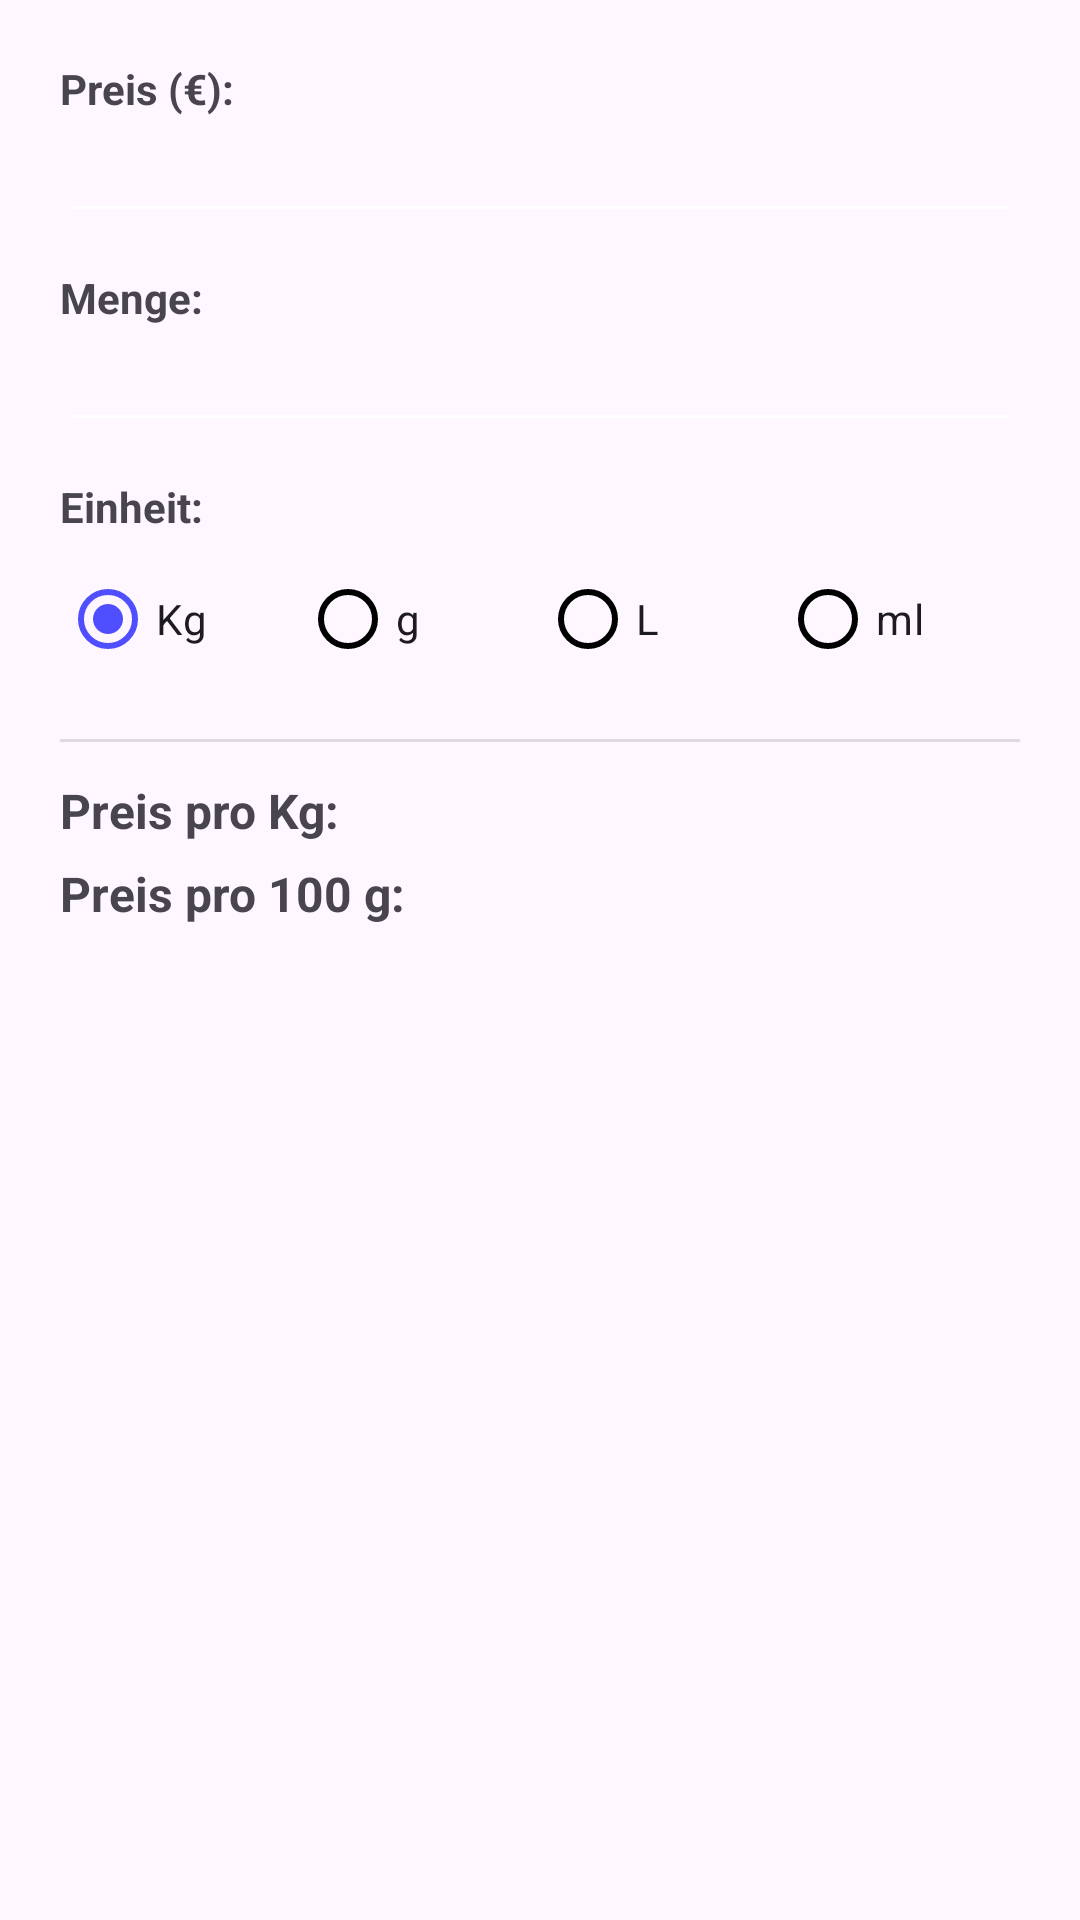

This screen was rendered from an Android layout file. Write that file and the resources it references.
<!-- AndroidManifest.xml: application theme Theme.VorratsuebersichtNeu -->
<!-- res/layout/dialog_unit_price_calculator.xml -->
<?xml version="1.0" encoding="utf-8"?>
<LinearLayout xmlns:android="http://schemas.android.com/apk/res/android"
    android:layout_width="match_parent"
    android:layout_height="wrap_content"
    android:orientation="vertical"
    android:padding="20dp">

    
    <TextView
        android:layout_width="wrap_content"
        android:layout_height="wrap_content"
        android:text="@string/UnitPriceCalculator_Price"
        android:textSize="14sp"
        android:textStyle="bold" />

    <EditText
        android:id="@+id/UnitPriceCalc_Price"
        android:layout_width="match_parent"
        android:layout_height="wrap_content"
        android:inputType="numberDecimal"
        android:textSize="16sp"
        android:layout_marginBottom="12dp" />

    
    <TextView
        android:layout_width="wrap_content"
        android:layout_height="wrap_content"
        android:text="@string/UnitPriceCalculator_Quantity"
        android:textSize="14sp"
        android:textStyle="bold" />

    <EditText
        android:id="@+id/UnitPriceCalc_Quantity"
        android:layout_width="match_parent"
        android:layout_height="wrap_content"
        android:inputType="numberDecimal"
        android:textSize="16sp"
        android:layout_marginBottom="12dp" />

    
    <TextView
        android:layout_width="wrap_content"
        android:layout_height="wrap_content"
        android:text="@string/UnitPriceCalculator_Unit"
        android:textSize="14sp"
        android:textStyle="bold"
        android:layout_marginBottom="4dp" />

    <RadioGroup
        android:id="@+id/UnitPriceCalc_UnitGroup"
        android:layout_width="match_parent"
        android:layout_height="wrap_content"
        android:orientation="horizontal"
        android:layout_marginBottom="16dp">

        <RadioButton
            android:id="@+id/UnitPriceCalc_RadioKg"
            android:layout_width="0dp"
            android:layout_height="wrap_content"
            android:layout_weight="1"
            android:text="Kg"
            android:checked="true" />

        <RadioButton
            android:id="@+id/UnitPriceCalc_RadioG"
            android:layout_width="0dp"
            android:layout_height="wrap_content"
            android:layout_weight="1"
            android:text="g" />

        <RadioButton
            android:id="@+id/UnitPriceCalc_RadioL"
            android:layout_width="0dp"
            android:layout_height="wrap_content"
            android:layout_weight="1"
            android:text="L" />

        <RadioButton
            android:id="@+id/UnitPriceCalc_RadioMl"
            android:layout_width="0dp"
            android:layout_height="wrap_content"
            android:layout_weight="1"
            android:text="ml" />
    </RadioGroup>

    
    <View
        android:layout_width="match_parent"
        android:layout_height="1dp"
        android:background="?android:attr/listDivider"
        android:layout_marginBottom="12dp" />

    
    <TextView
        android:id="@+id/UnitPriceCalc_Result1"
        android:layout_width="match_parent"
        android:layout_height="wrap_content"
        android:textSize="16sp"
        android:textStyle="bold"
        android:text="@string/UnitPriceCalculator_PricePerKg"
        android:layout_marginBottom="6dp" />

    <TextView
        android:id="@+id/UnitPriceCalc_Result2"
        android:layout_width="match_parent"
        android:layout_height="wrap_content"
        android:textSize="16sp"
        android:textStyle="bold"
        android:text="@string/UnitPriceCalculator_PricePer100G" />

</LinearLayout>
<!-- resources referenced by this layout -->
<resources>
  <string name="UnitPriceCalculator_Price">Preis (€):</string>
  <string name="UnitPriceCalculator_PricePer100G">Preis pro 100 g:</string>
  <string name="UnitPriceCalculator_PricePerKg">Preis pro Kg:</string>
  <string name="UnitPriceCalculator_Quantity">Menge:</string>
  <string name="UnitPriceCalculator_Unit">Einheit:</string>
  <style name="Theme.VorratsuebersichtNeu" parent="Base.Theme.VorratsuebersichtNeu" />
  <style name="Base.Theme.VorratsuebersichtNeu" parent="Theme.Material3.DayNight.NoActionBar">
          
      </style>
</resources>
